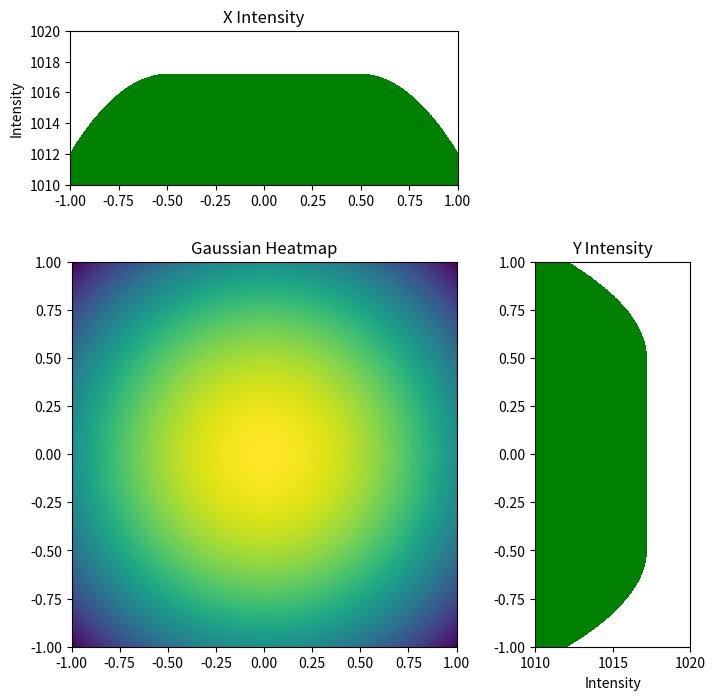

Python code for this plot:

import numpy as np
import matplotlib.pyplot as plt

# Define Gaussian function
sigma = 5
x, y = np.meshgrid(np.linspace(-1, 1, 1024), np.linspace(-1, 1, 1024))
gaussian = np.exp(-(x**2 + y**2) / (2 * sigma**2))

# Create the histogram values for y
y_hist_values = []
for j in range(1024):
    y_sum = 0
    for i in range(1024):
        y_sum += gaussian[i, j]
    y_hist_values.append(y_sum)

# Create the histogram values for x
x_hist_values = []
for j in range(1024):
    x_sum = 0
    for i in range(1024):
        x_sum += gaussian[j, i]
    x_hist_values.append(x_sum)

# Create the figure and grid layout
fig = plt.figure(figsize=(8, 8))
grid = plt.GridSpec(3, 3, hspace=0.5, wspace=0.5)

# Add the Gaussian heatmap in the center
ax_center = fig.add_subplot(grid[1:, :2])
ax_center.imshow(gaussian, extent=[-1, 1, -1, 1])
ax_center.set_title('Gaussian Heatmap')

# Add the x bar plot on top of the heatmap
ax_top = fig.add_subplot(grid[0, :2])
ax_top.bar(np.linspace(-1, 1, 1024), x_hist_values, width=1.0, color = 'green')  # Use bar plot instead of line plot
ax_top.set_title('X Intensity')
ax_top.set_ylabel('Intensity')
ax_top.set_ylim(1010,1020)
ax_top.set_xlim(-1,1)

# Add the y bar plot to the right of the heatmap
ax_right = fig.add_subplot(grid[1:, 2])
ax_right.barh(np.linspace(-1, 1, 1024), y_hist_values, height=1.0, color = 'green')  # Use horizontal bar plot
ax_right.set_title('Y Intensity')
ax_right.set_xlabel('Intensity')
ax_right.set_xlim(1010,1020)
ax_right.set_ylim(-1,1)

# Show the combined figure
plt.show()

